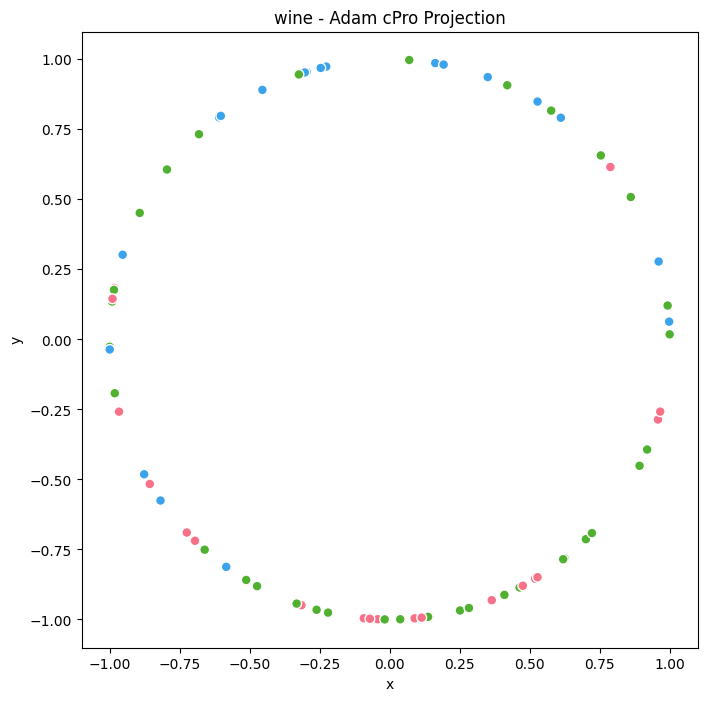

The table this chart was drawn from, first rows:
x, y, target
0.5196, -0.8544, 0
0.7894, 0.6139, 2
0.6243, -0.7812, 1
-0.8564, -0.5163, 0
-0.8922, 0.4516, 1
-0.9997, -0.02635, 1
-0.6972, -0.7169, 0
-0.609, 0.7932, 2
0.4642, -0.8858, 1
0.5769, 0.8168, 1
0.3504, 0.9366, 2
-0.818, -0.5753, 2
-0.3149, -0.9491, 0
0.4098, -0.9122, 1
-0.2963, 0.9551, 2
-0.2607, -0.9654, 1
-0.06081, -0.9981, 0
0.1413, -0.99, 0
-0.9814, -0.1922, 1
-0.04274, -0.9991, 0
0.03786, -0.9993, 1
-0.695, -0.7191, 0
0.7882, 0.6154, 0
0.1373, -0.9905, 1
0.754, 0.6569, 1
0.2514, -0.9679, 1
-0.9908, 0.1352, 1
0.998, 0.06357, 1
0.07, 0.9975, 1
-0.2263, 0.9741, 2
-0.08275, -0.9966, 0
0.4756, -0.8797, 0
-0.795, 0.6066, 1
-0.983, 0.1838, 0
-0.9661, -0.258, 0
0.3647, -0.9311, 0
0.998, 0.06333, 2
0.8611, 0.5084, 1
-0.01762, -0.9998, 1
0.1641, 0.9864, 2
-0.5096, -0.8604, 0
0.08933, -0.996, 0
-0.2199, -0.9755, 1
0.9927, 0.1209, 1
-0.9842, 0.1769, 1
-0.7242, -0.6896, 0
0.9605, 0.2781, 2
-0.5121, -0.8589, 1
-0.9532, 0.3022, 2
0.9582, -0.286, 0
0.1628, 0.9867, 2
-0.3028, 0.9531, 2
0.9662, -0.2578, 0
-0.246, 0.9693, 2
0.1145, -0.9934, 0
0.7008, -0.7133, 1
0.6113, 0.7914, 2
-0.4543, 0.8909, 2
0.6197, -0.7849, 1
-0.8764, -0.4815, 2
... 20 more rows
